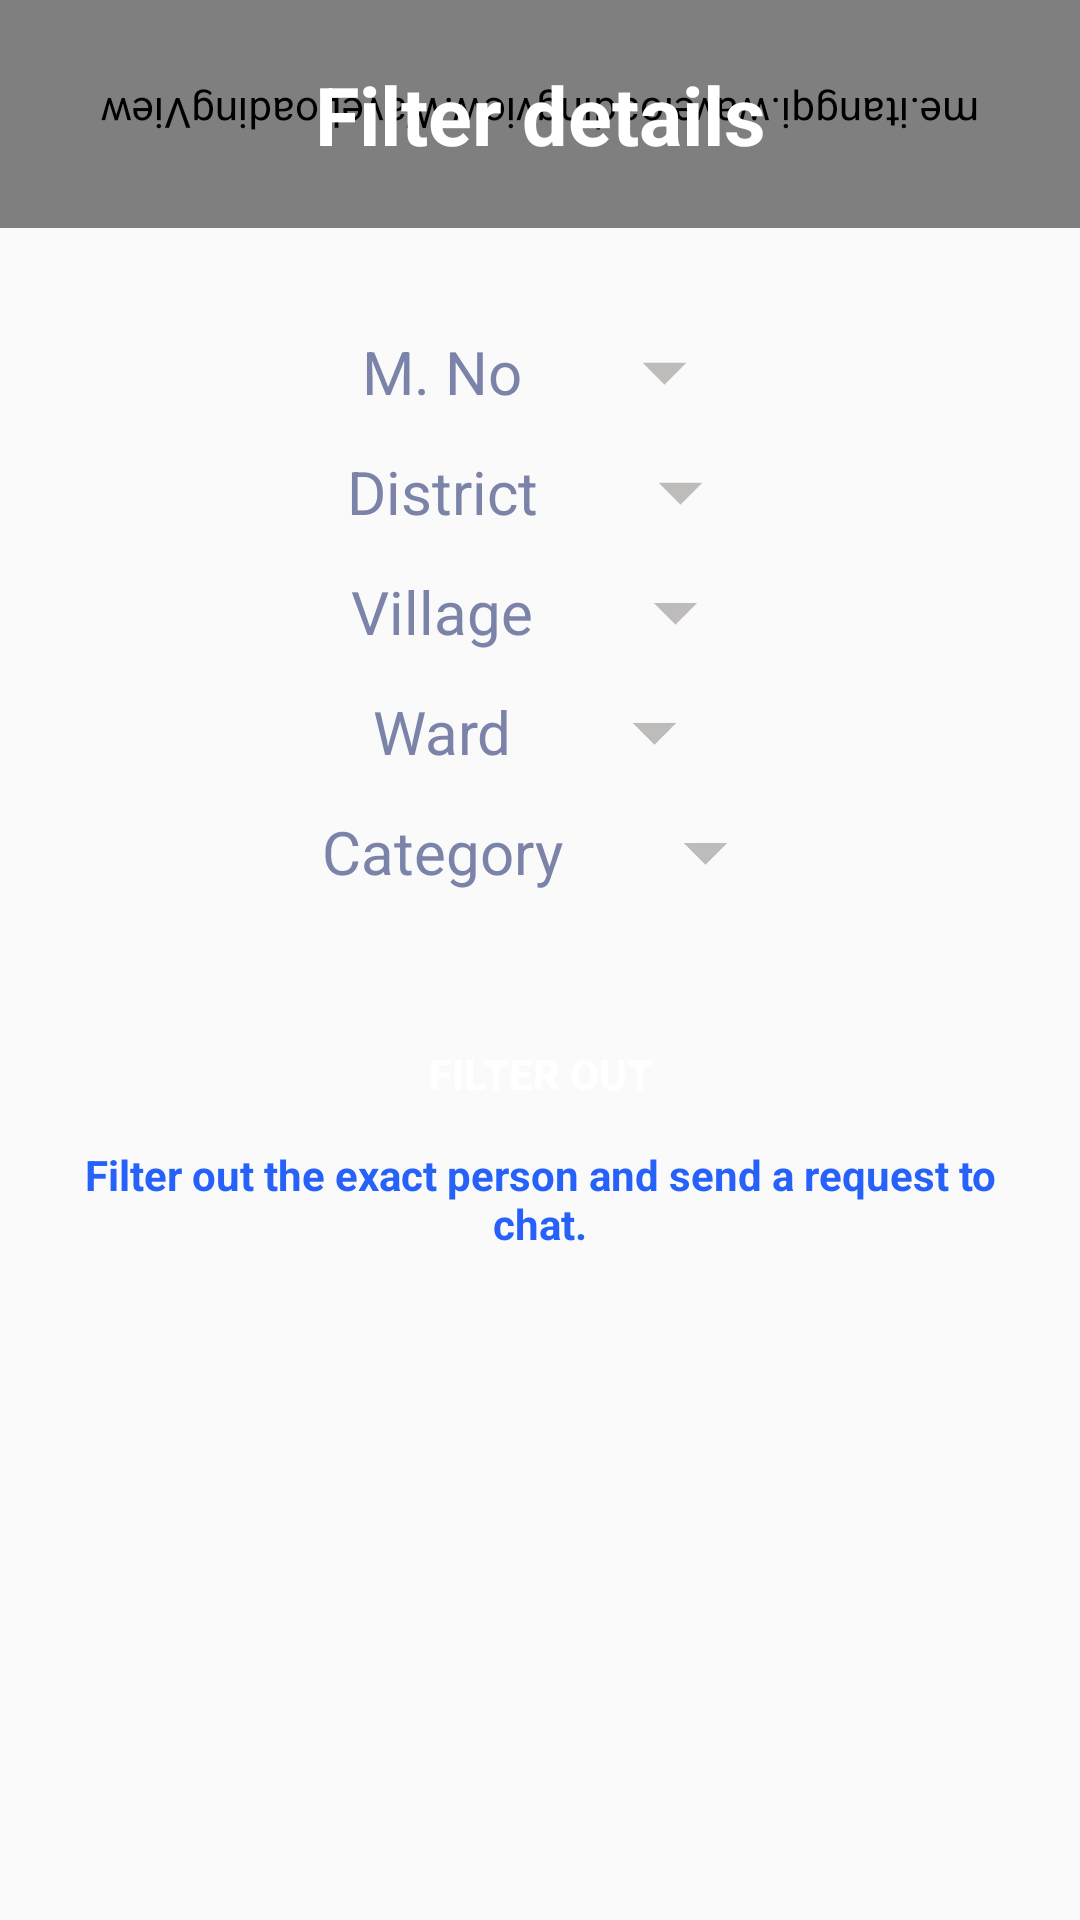

Reconstruct the res/layout file that produces this screen, plus the resources it refers to.
<!-- AndroidManifest.xml: application theme AppTheme -->
<!-- res/layout/activity_filter_chat.xml -->
<?xml version="1.0" encoding="utf-8"?>
<RelativeLayout xmlns:android="http://schemas.android.com/apk/res/android"
    xmlns:app="http://schemas.android.com/apk/res-auto"
    xmlns:tools="http://schemas.android.com/tools"
    android:layout_width="match_parent"
    android:layout_height="match_parent"
    tools:context=".FilterChatActivity">

    <androidx.constraintlayout.widget.ConstraintLayout
        android:id="@+id/topconstraintfilterchat"
        android:layout_width="match_parent"
        android:layout_height="wrap_content">

        <me.itangqi.waveloadingview.WaveLoadingView
            android:id="@+id/waveloadingviewfilterchat"
            android:layout_width="match_parent"
            android:layout_height="0dp"
            android:layout_alignParentTop="true"
            android:rotation="180"
            app:layout_constraintBottom_toBottomOf="@id/toplinearlayout2filterchat"
            app:layout_constraintEnd_toEndOf="parent"
            app:layout_constraintLeft_toLeftOf="parent"
            app:layout_constraintRight_toRightOf="parent"
            app:layout_constraintStart_toStartOf="parent"
            app:layout_constraintTop_toTopOf="parent"
            app:wlv_borderWidth="0dp"
            app:wlv_progressValue="80"
            app:wlv_round_rectangle="false"
            app:wlv_shapeType="circle"
            app:wlv_triangle_direction="north"
            app:wlv_waveAmplitude="100"
            app:wlv_waveColor="@color/darkSkyBlue" />

        <LinearLayout
            android:id="@+id/toplinearlayout2filterchat"
            android:layout_width="match_parent"
            android:layout_height="wrap_content"
            android:orientation="vertical"
            app:layout_constraintEnd_toEndOf="parent"
            app:layout_constraintLeft_toLeftOf="parent"
            app:layout_constraintRight_toRightOf="parent"
            app:layout_constraintStart_toStartOf="parent"
            app:layout_constraintTop_toTopOf="parent">

            <TextView
                android:layout_width="match_parent"
                android:layout_height="wrap_content"
                android:layout_marginTop="20dp"
                android:gravity="center"
                android:text="Filter details"
                android:textColor="@color/white"
                android:textSize="27sp"
                android:textStyle="bold" />

            <View
                android:layout_width="match_parent"
                android:layout_height="20dp" />
        </LinearLayout>
    </androidx.constraintlayout.widget.ConstraintLayout>

    <LinearLayout
        android:layout_width="match_parent"
        android:layout_height="wrap_content"
        android:layout_below="@id/topconstraintfilterchat"
        android:layout_marginTop="20dp"
        android:gravity="center_horizontal"
        android:orientation="vertical">

        <ScrollView
            android:layout_width="match_parent"
            android:layout_height="wrap_content">

            <LinearLayout
                android:id="@+id/signuplinearlayoutfilterchat"
                android:layout_width="match_parent"
                android:layout_height="wrap_content"
                android:layout_marginStart="24dp"
                android:layout_marginTop="8dp"
                android:layout_marginEnd="24dp"
                android:layout_marginBottom="8dp"
                android:orientation="vertical"
                app:layout_constraintBottom_toBottomOf="parent"
                app:layout_constraintEnd_toEndOf="parent"
                app:layout_constraintStart_toStartOf="parent"
                app:layout_constraintTop_toTopOf="parent">

                <LinearLayout
                    android:id="@+id/textInputPassword1223filterchat"
                    android:layout_width="wrap_content"
                    android:layout_height="40dp"
                    android:layout_gravity="center_horizontal"
                    android:layout_marginTop="@dimen/loginViewsMargin"
                    android:gravity="center_vertical"
                    android:orientation="horizontal">

                    <TextView
                        android:id="@+id/editTextmNo_registerfilterchat"
                        android:layout_width="wrap_content"
                        android:layout_height="wrap_content"
                        android:onClick="EdittextListenersRegistrationfilterchat"
                        android:tag="mNo"
                        android:text="M. No"
                        android:textColor="@color/greyishblue"
                        android:textSize="20sp" />

                    <View
                        android:layout_width="30dp"
                        android:layout_height="0dp" />

                    <ImageView
                        android:layout_width="35dp"
                        android:layout_height="35dp"
                        android:src="@drawable/ic_baseline_arrow_drop_down_24" />

                </LinearLayout>

                <LinearLayout
                    android:id="@+id/textInputPassword1224filterchat"
                    android:layout_width="wrap_content"
                    android:layout_height="40dp"
                    android:layout_gravity="center_horizontal"
                    android:layout_marginTop="@dimen/loginViewsMargin"
                    android:gravity="center_vertical"
                    android:orientation="horizontal">

                    <TextView
                        android:id="@+id/editTextdistrict_registerfilterchat"
                        android:layout_width="wrap_content"
                        android:layout_height="wrap_content"
                        android:onClick="EdittextListenersRegistrationfilterchat"
                        android:tag="district"
                        android:text="District"
                        android:textColor="@color/greyishblue"
                        android:textSize="20sp" />

                    <View
                        android:layout_width="30dp"
                        android:layout_height="0dp" />

                    <ImageView
                        android:layout_width="35dp"
                        android:layout_height="35dp"
                        android:src="@drawable/ic_baseline_arrow_drop_down_24" />

                </LinearLayout>

                <LinearLayout
                    android:id="@+id/textInputPassword1225filterchat"
                    android:layout_width="wrap_content"
                    android:layout_height="40dp"
                    android:layout_gravity="center_horizontal"
                    android:layout_marginTop="@dimen/loginViewsMargin"
                    android:gravity="center_vertical"
                    android:orientation="horizontal">

                    <TextView
                        android:id="@+id/editTextvillage_registerfilterchat"
                        android:layout_width="wrap_content"
                        android:layout_height="wrap_content"
                        android:onClick="EdittextListenersRegistrationfilterchat"
                        android:tag="village"
                        android:text="Village"
                        android:textColor="@color/greyishblue"
                        android:textSize="20sp" />

                    <View
                        android:layout_width="30dp"
                        android:layout_height="0dp" />

                    <ImageView
                        android:layout_width="35dp"
                        android:layout_height="35dp"
                        android:src="@drawable/ic_baseline_arrow_drop_down_24" />

                </LinearLayout>

                <LinearLayout
                    android:id="@+id/textInputPassword1226filterchat"
                    android:layout_width="wrap_content"
                    android:layout_height="40dp"
                    android:layout_gravity="center_horizontal"
                    android:layout_marginTop="@dimen/loginViewsMargin"
                    android:gravity="center_vertical"
                    android:orientation="horizontal">

                    <TextView
                        android:id="@+id/editTextWard_registerfilterchat"
                        android:layout_width="wrap_content"
                        android:layout_height="wrap_content"
                        android:onClick="EdittextListenersRegistrationfilterchat"
                        android:tag="ward"
                        android:text="Ward"
                        android:textColor="@color/greyishblue"
                        android:textSize="20sp" />

                    <View
                        android:layout_width="30dp"
                        android:layout_height="0dp" />

                    <ImageView
                        android:layout_width="35dp"
                        android:layout_height="35dp"
                        android:src="@drawable/ic_baseline_arrow_drop_down_24" />

                </LinearLayout>

                <LinearLayout
                    android:id="@+id/textInputPassword12265filterchat"
                    android:layout_width="wrap_content"
                    android:layout_height="40dp"
                    android:layout_gravity="center_horizontal"
                    android:layout_marginTop="@dimen/loginViewsMargin"
                    android:gravity="center_vertical"
                    android:orientation="horizontal">

                    <TextView
                        android:id="@+id/editTextCategoryfilterchat"
                        android:layout_width="wrap_content"
                        android:layout_height="wrap_content"
                        android:onClick="EdittextListenersRegistrationfilterchat"
                        android:tag="category"
                        android:text="Category"
                        android:textColor="@color/greyishblue"
                        android:textSize="20sp" />

                    <View
                        android:layout_width="30dp"
                        android:layout_height="0dp" />

                    <ImageView
                        android:layout_width="35dp"
                        android:layout_height="35dp"
                        android:src="@drawable/ic_baseline_arrow_drop_down_24" />

                </LinearLayout>

                <Button
                    android:id="@+id/cirUploadDetailsBtn__registerfilterchat"
                    style="@style/loginButton"
                    android:layout_gravity="center_horizontal"
                    android:layout_marginTop="30dp"
                    android:text="Filter out" />

                <TextView
                    style="@style/parent"
                    android:layout_marginTop="@dimen/loginViewsMargin"
                    android:gravity="center_horizontal"
                    android:text="Filter out the exact person and send a request to chat."
                    android:textColor="@color/primaryTextColor"
                    android:textStyle="bold" />

            </LinearLayout>

        </ScrollView>
    </LinearLayout>

</RelativeLayout>
<!-- resources referenced by this layout -->
<resources>
  <color name="darkSkyBlue">#0580eb</color>
  <color name="greyishblue">#7b83a9</color>
  <color name="primaryTextColor">#2661FA</color>
  <color name="white">#ffffff</color>
  <!-- drawable ic_baseline_arrow_drop_down_24 (drawable) -->
  <vector android:height="24dp" android:tint="#BEBBBB"
      android:viewportHeight="24" android:viewportWidth="24"
      android:width="24dp" xmlns:android="http://schemas.android.com/apk/res/android">
      <path android:fillColor="@android:color/white" android:pathData="M7,10l5,5 5,-5z"/>
  </vector>
  <style name="loginButton" parent="viewParent">
          <item name="android:background">@drawable/login_button_bk</item>
          <item name="android:textColor">@color/whiteTextColor</item>
          <item name="android:textStyle">bold</item>
      </style>
  <style name="parent">
          <item name="android:layout_width">match_parent</item>
          <item name="android:layout_height">wrap_content</item>
      </style>
  <style name="AppTheme" parent="Theme.AppCompat.Light.NoActionBar">
          
          <item name="colorPrimary">@color/colorPrimary</item>
          <item name="colorPrimaryDark">@color/colorPrimaryDark</item>
          <item name="colorAccent">@color/colorAccent</item>
      </style>
  <style name="viewParent">
          <item name="android:layout_width">wrap_content</item>
          <item name="android:layout_height">wrap_content</item>
      </style>
  <color name="whiteTextColor">#fff</color>
  <color name="colorPrimary">#3da4fe</color>
  <color name="colorPrimaryDark">#2352CC</color>
  <color name="colorAccent">#00A5FF</color>
</resources>
